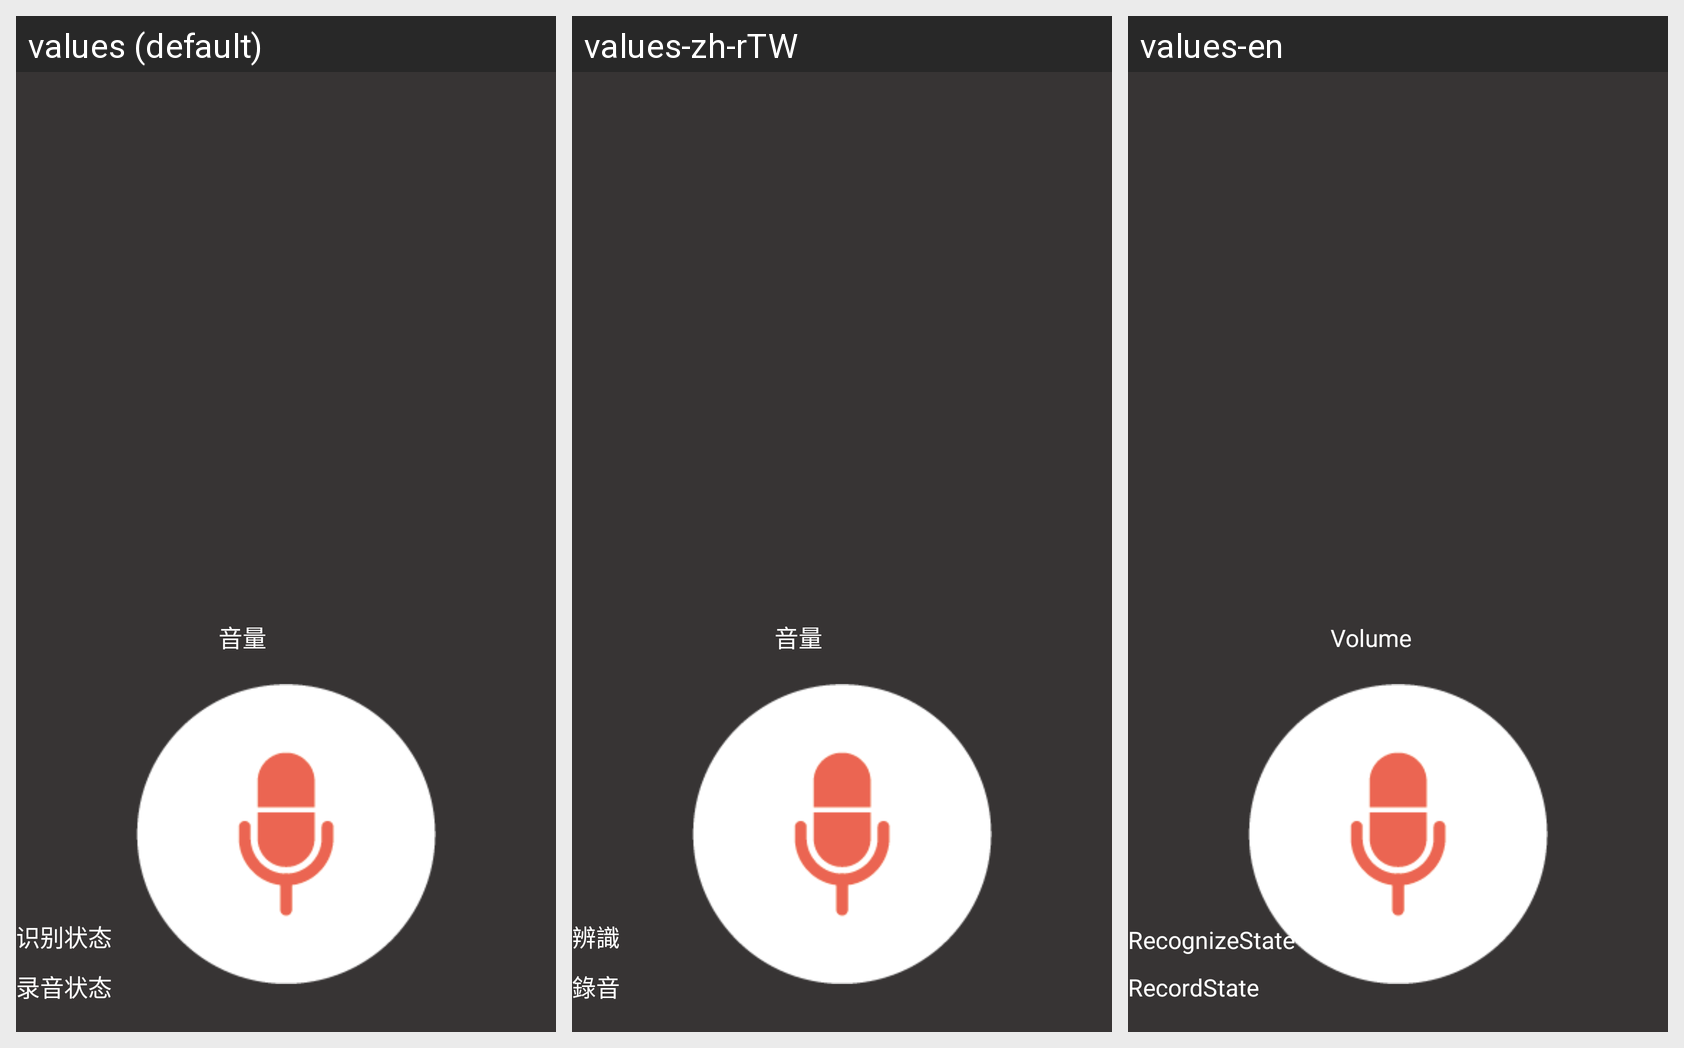

Here is an Android app screen in its default locale and in the app's own translations. Write out the translated-string differences for the strings that appear on this screen.
Android screen res/layout/activity_speech_input.xml rendered under 3 locales, left to right: values (default), values-zh-rTW, values-en. Device: Nexus 5 (rendered at 1080×1920; each locale shown at half size, 540×960, under a caption strip naming it); theme AppTheme1.
Strings drawn on this screen, with the default value and each locale's value (text and hints the layout hard-codes, and strings that could not be matched under every locale, appear in the picture but are not listed):

Volume
  values: 音量
  values-zh-rTW: 音量
  values-en: Volume

RecognizeState
  values: 识别状态
  values-zh-rTW: 辨識
  values-en: RecognizeState

RecordState
  values: 录音状态
  values-zh-rTW: 錄音
  values-en: RecordState
